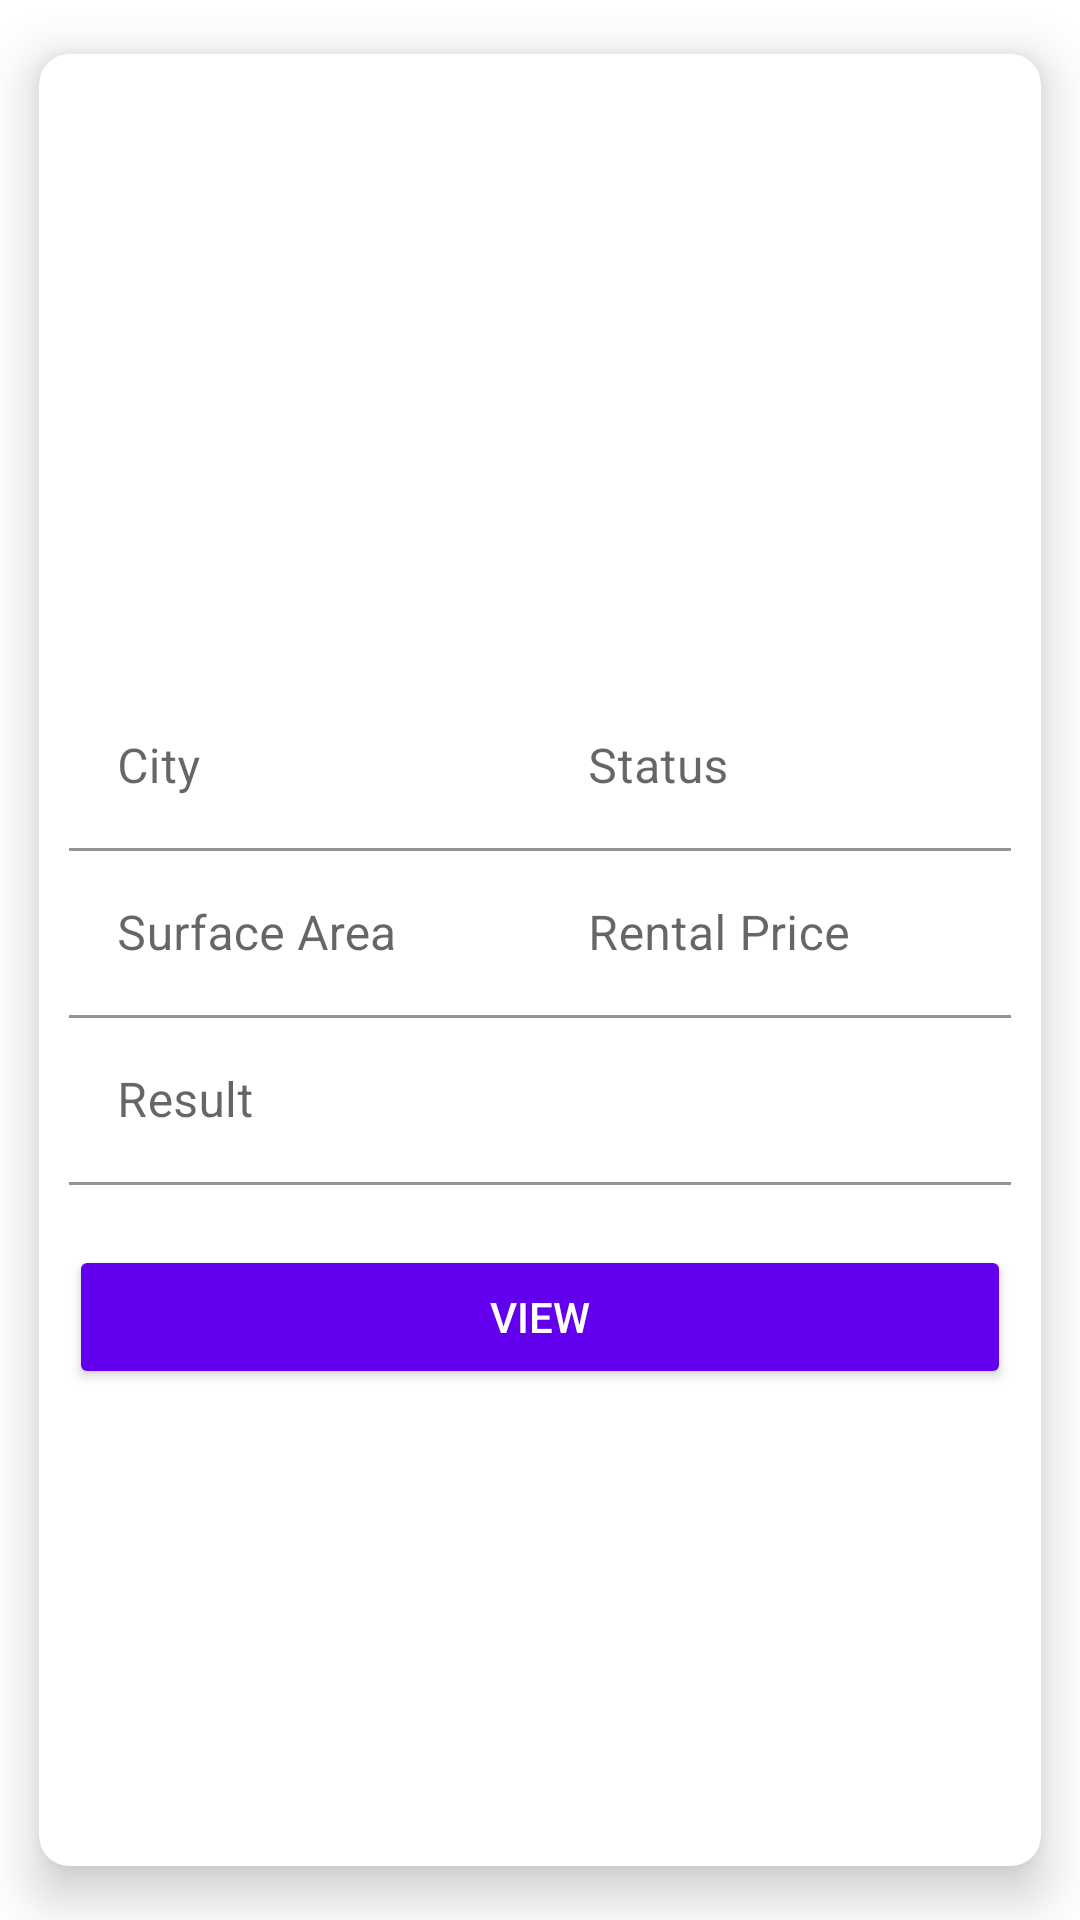

Android layout source for this screen:
<!-- AndroidManifest.xml: application theme Theme.HouseRental -->
<!-- res/layout/rental_request_item_layout_w_view.xml -->
<?xml version="1.0" encoding="utf-8"?>
<androidx.cardview.widget.CardView xmlns:android="http://schemas.android.com/apk/res/android"
    android:layout_width="match_parent"
    android:layout_height="match_parent"
    xmlns:app="http://schemas.android.com/apk/res-auto"
    app:cardCornerRadius="10dp"
    app:cardElevation="10dp"
    app:cardUseCompatPadding="true"
    app:cardPreventCornerOverlap="true">

    <LinearLayout
        android:layout_width="match_parent"
        android:layout_height="match_parent"
        android:padding="10dp"
        android:orientation="vertical">

        <ImageView
            android:layout_width="match_parent"
            android:layout_height="200dp"
            app:srcCompat="@drawable/house_rent_logo"
            android:scaleType="fitCenter"
            android:id="@+id/rentalRequestItem_imageView"/>

        <LinearLayout
            android:layout_width="match_parent"
            android:layout_height="wrap_content"
            android:orientation="horizontal">
            <com.google.android.material.textfield.TextInputLayout
                android:layout_width="0dp"
                android:layout_height="match_parent"
                android:layout_weight="1">

                <com.google.android.material.textfield.TextInputEditText
                    android:layout_width="match_parent"
                    android:layout_height="wrap_content"
                    android:background="@android:color/transparent"
                    android:focusable="false"
                    android:focusableInTouchMode="false"
                    android:id="@+id/rentalRequestItem_cityET"
                    android:hint="@string/city" />
            </com.google.android.material.textfield.TextInputLayout>

            <com.google.android.material.textfield.TextInputLayout
                android:layout_width="0dp"
                android:layout_height="match_parent"
                android:layout_weight="1">

                <com.google.android.material.textfield.TextInputEditText
                    android:layout_width="match_parent"
                    android:layout_height="wrap_content"
                    android:focusable="false"
                    android:background="@android:color/transparent"
                    android:focusableInTouchMode="false"
                    android:id="@+id/rentalRequestItem_statusET"
                    android:hint="@string/status" />
            </com.google.android.material.textfield.TextInputLayout>

        </LinearLayout>
        <LinearLayout
            android:layout_width="match_parent"
            android:layout_height="wrap_content"
            android:orientation="horizontal">

            <com.google.android.material.textfield.TextInputLayout
                android:layout_width="0dp"
                android:layout_height="match_parent"
                android:layout_weight="1">

                <com.google.android.material.textfield.TextInputEditText
                    android:layout_width="match_parent"
                    android:layout_height="wrap_content"
                    android:focusable="false"
                    android:focusableInTouchMode="false"
                    android:background="@android:color/transparent"
                    android:id="@+id/rentalRequestItem_surfaceAreaET"
                    android:hint="@string/surface_area" />
            </com.google.android.material.textfield.TextInputLayout>

            <com.google.android.material.textfield.TextInputLayout
                android:layout_width="0dp"
                android:layout_height="match_parent"
                android:layout_weight="1">

                <com.google.android.material.textfield.TextInputEditText
                    android:layout_width="match_parent"
                    android:layout_height="wrap_content"
                    android:focusable="false"
                    android:focusableInTouchMode="false"
                    android:background="@android:color/transparent"
                    android:id="@+id/rentalRequestItem_rentalPriceET"
                    android:hint="@string/rental_price" />
            </com.google.android.material.textfield.TextInputLayout>
        </LinearLayout>


        <com.google.android.material.textfield.TextInputLayout
            android:layout_width="match_parent"
            android:layout_height="wrap_content">

            <com.google.android.material.textfield.TextInputEditText
                android:layout_width="match_parent"
                android:layout_height="wrap_content"
                android:focusable="false"
                android:focusableInTouchMode="false"
                android:background="@android:color/transparent"
                android:id="@+id/rentalRequestItem_resultET"
                android:hint="@string/result" />
        </com.google.android.material.textfield.TextInputLayout>

        <androidx.appcompat.widget.AppCompatButton
            android:layout_width="match_parent"
            android:layout_height="wrap_content"
            android:layout_marginTop="20dp"
            android:text="@string/view"
            android:id="@+id/rentalRequestItem_viewButton"
            android:backgroundTint="@color/btn_colored_background_tint"
            android:textColor="#fff"/>
    </LinearLayout>

</androidx.cardview.widget.CardView>
<!-- resources referenced by this layout -->
<resources>
  <string name="city">City</string>
  <string name="rental_price">Rental Price</string>
  <string name="result">Result</string>
  <string name="status">Status</string>
  <string name="surface_area">Surface Area</string>
  <string name="view">View</string>
  <style name="Theme.HouseRental" parent="Theme.MaterialComponents.DayNight.DarkActionBar">
          
          <item name="colorPrimary">@color/purple_500</item>
          <item name="colorPrimaryVariant">@color/purple_700</item>
          <item name="colorOnPrimary">@color/white</item>
          
          <item name="colorSecondary">@color/teal_200</item>
          <item name="colorSecondaryVariant">@color/teal_700</item>
          <item name="colorOnSecondary">@color/black</item>
          
          <item name="android:statusBarColor" tools:targetApi="l">?attr/colorPrimaryVariant</item>
          
          <item name="enterAnim">@anim/slide_in</item>
          <item name="exitAnim">@anim/slide_out</item>
      </style>
  <!-- not gathered from this repository: default colours our renderer supplied (Android Studio template values) -->
  <color name="purple_500">#FF6200EE</color>
  <color name="purple_700">#FF3700B3</color>
  <color name="teal_200">#FF03DAC5</color>
  <color name="teal_700">#FF018786</color>
  <color name="black">#FF000000</color>
  <color name="white">#FFFFFFFF</color>
</resources>
